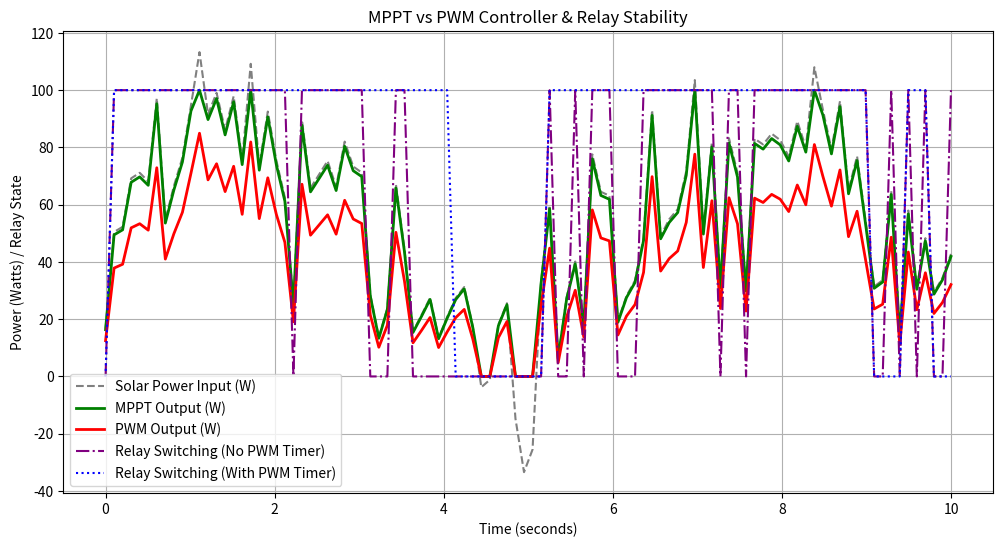

Recreate this plot in Python.
import numpy as np
import matplotlib.pyplot as plt

# Time Simulation (10 seconds, 100 steps)
time = np.linspace(0, 10, 100)

# Simulating a cloudy day: sunlight fluctuates unpredictably
solar_power = 50 + 30 * np.sin(time) + 20 * np.random.randn(100)  # 20% random noise

# MPPT Controller (dynamic efficiency ~98%)
mppt_efficiency = 0.98
mppt_output = np.clip(solar_power * mppt_efficiency, 0, 100)

# PWM Controller (~75% efficiency)
pwm_efficiency = 0.75
pwm_output = np.clip(solar_power * pwm_efficiency, 0, 100)

# Relay switching WITHOUT PWM Timer (erratic switching)
relay_switch_no_timer = np.where(solar_power > 40, 1, 0)  # Abrupt ON/OFF if power > 40W

# Relay switching WITH PWM Timer (smoother transitions)
relay_switch_with_timer = np.zeros_like(relay_switch_no_timer)
switch_state = 0
for i in range(1, len(time)):
    if relay_switch_no_timer[i] != switch_state:
        if np.random.rand() > 0.7:  # Introduce delay (simulate PWM Timer)
            switch_state = relay_switch_no_timer[i]
    relay_switch_with_timer[i] = switch_state

# Visualizing Power and Relay Behavior
plt.figure(figsize=(12, 6))

plt.plot(time, solar_power, label="Solar Power Input (W)", linestyle="dashed", color="gray")
plt.plot(time, mppt_output, label="MPPT Output (W)", color="green", linewidth=2)
plt.plot(time, pwm_output, label="PWM Output (W)", color="red", linewidth=2)
plt.plot(time, relay_switch_no_timer * 100, label="Relay Switching (No PWM Timer)", color="purple", linestyle="dashdot")
plt.plot(time, relay_switch_with_timer * 100, label="Relay Switching (With PWM Timer)", color="blue", linestyle="dotted")

plt.xlabel("Time (seconds)")
plt.ylabel("Power (Watts) / Relay State")
plt.title("MPPT vs PWM Controller & Relay Stability")
plt.legend()
plt.grid()
plt.show()
